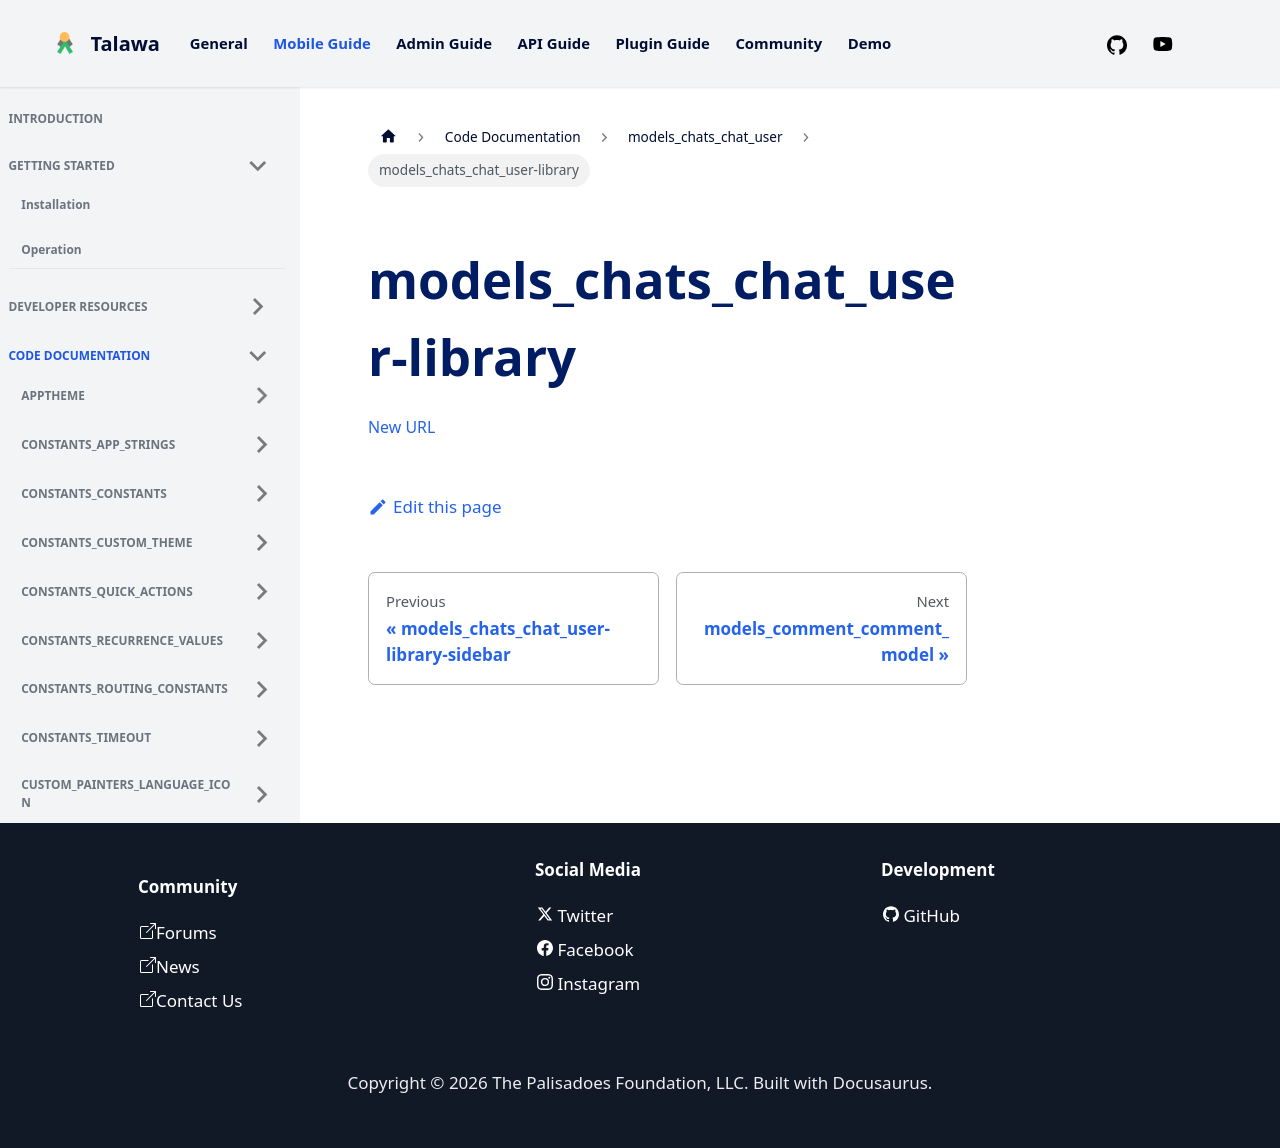

repository: PalisadoesFoundation/talawa · page: docs/auto-docs/models_chats_chat_user/models_chats_chat_user-library/index.html · generator: docusaurus

[New URL](../models_chats_chat_user/)
